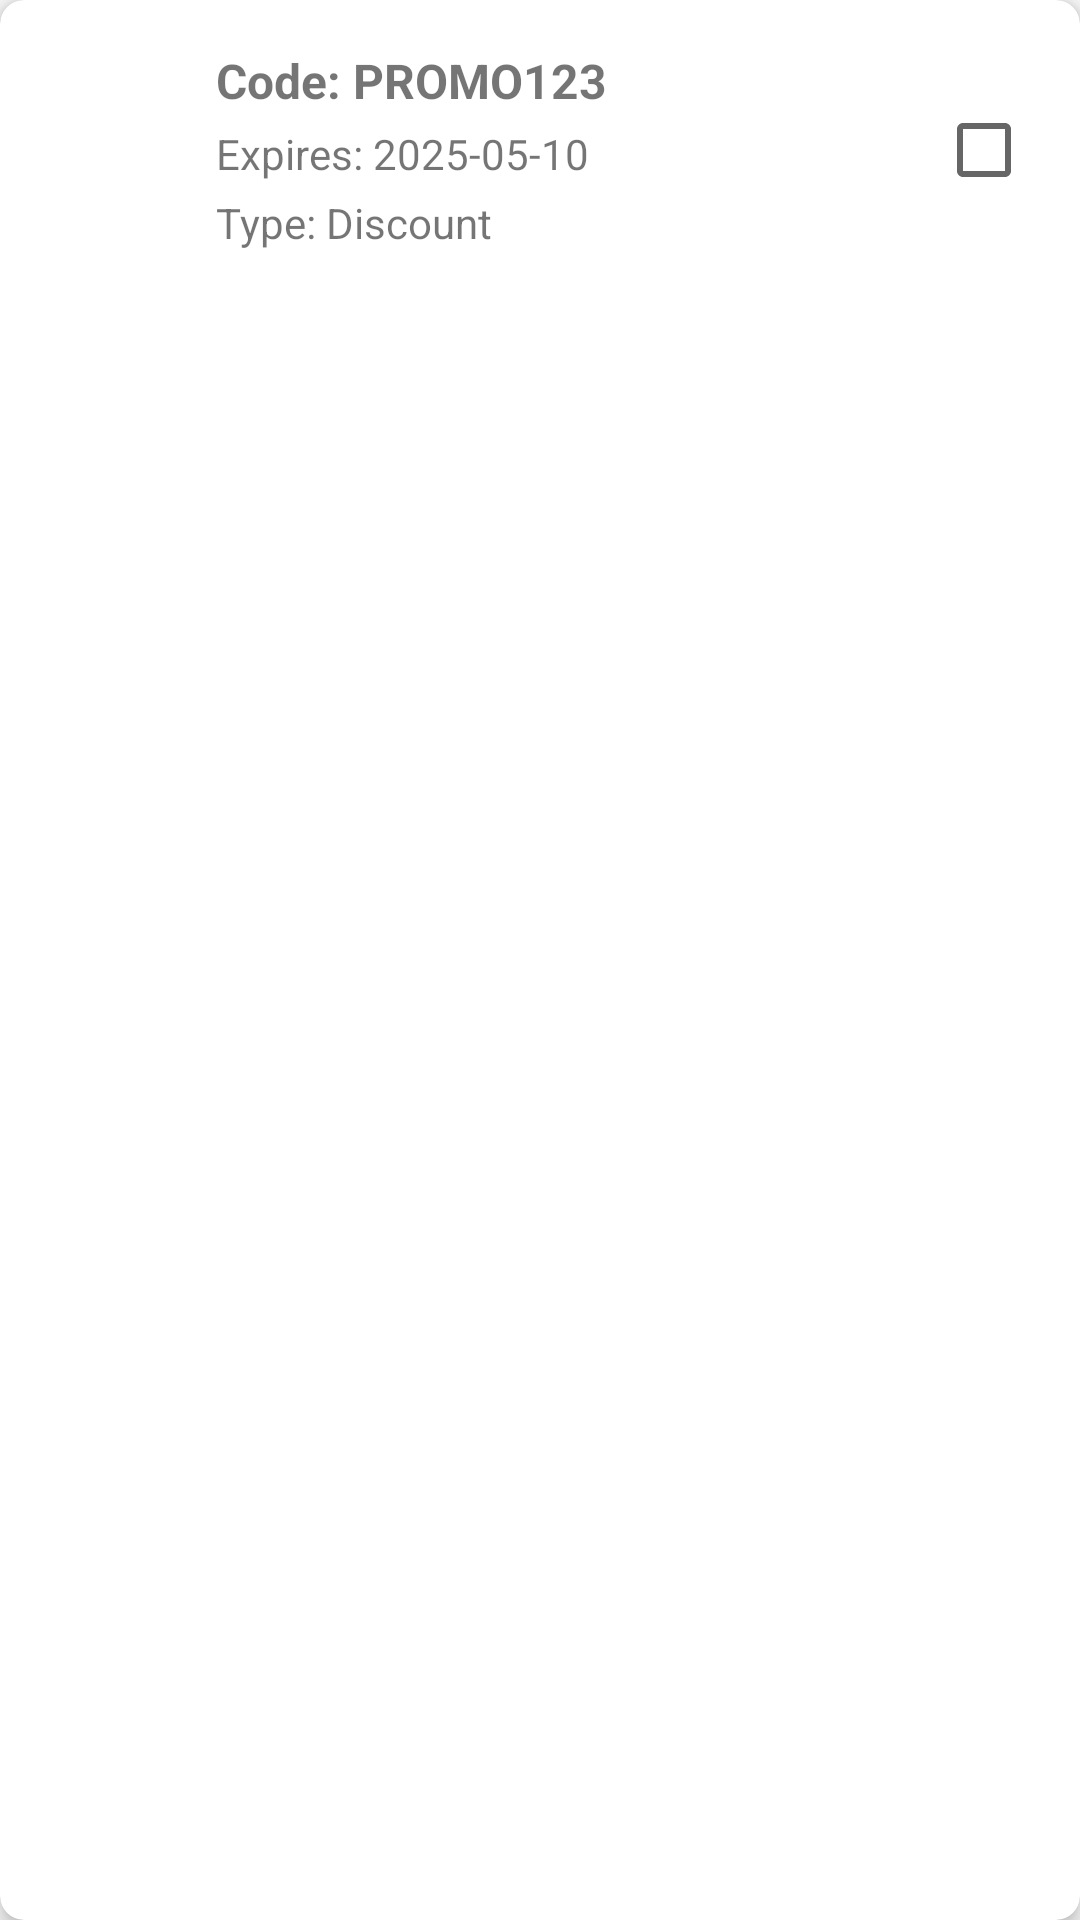

Produce the Android XML layout that renders to this screen, including the resource entries it uses.
<!-- AndroidManifest.xml: application theme Theme.CoffeeShop -->
<!-- res/layout/promotion_item.xml -->
<?xml version="1.0" encoding="utf-8"?>
<androidx.cardview.widget.CardView
    android:id="@+id/card_view"
    xmlns:android="http://schemas.android.com/apk/res/android"
    xmlns:app="http://schemas.android.com/apk/res-auto"
    android:layout_width="match_parent"
    android:layout_height="wrap_content"
    android:layout_margin="8dp"
    app:cardCornerRadius="8dp"
    app:cardElevation="4dp">

    <androidx.constraintlayout.widget.ConstraintLayout
        android:layout_width="match_parent"
        android:layout_height="wrap_content"
        android:padding="16dp">

        
        <ImageView
            android:id="@+id/promotion_icon"
            android:layout_width="40dp"
            android:layout_height="40dp"
            android:contentDescription="Promotion Icon"
            android:scaleType="fitCenter"
            app:layout_constraintStart_toStartOf="parent"
            app:layout_constraintTop_toTopOf="parent"
            app:layout_constraintBottom_toBottomOf="parent" />

        
        <LinearLayout
            android:id="@+id/llPromotionContent"
            android:layout_width="0dp"
            android:layout_height="wrap_content"
            android:orientation="vertical"
            app:layout_constraintStart_toEndOf="@id/promotion_icon"
            app:layout_constraintEnd_toEndOf="parent"
            app:layout_constraintTop_toTopOf="parent"
            app:layout_constraintBottom_toBottomOf="parent"
            android:layout_marginEnd="40dp"
            android:paddingStart="16dp">

            
            <TextView
                android:id="@+id/promotion_code"
                android:layout_width="wrap_content"
                android:layout_height="wrap_content"
                android:text="Code: PROMO123"
                android:textSize="16sp"
                android:textStyle="bold" />

            
            <TextView
                android:id="@+id/exp_date"
                android:layout_width="wrap_content"
                android:layout_height="wrap_content"
                android:text="Expires: 2025-05-10"
                android:textSize="14sp"
                android:layout_marginTop="4dp" />

            
            <TextView
                android:id="@+id/promotion_type"
                android:layout_width="wrap_content"
                android:layout_height="wrap_content"
                android:text="Type: Discount"
                android:textSize="14sp"
                android:layout_marginTop="4dp" />

        </LinearLayout>
        <CheckBox
            android:id="@+id/checkbox"
            android:layout_width="wrap_content"
            android:layout_height="wrap_content"
            app:layout_constraintBottom_toBottomOf="@id/llPromotionContent"
            app:layout_constraintEnd_toEndOf="parent"
            app:layout_constraintTop_toTopOf="@id/llPromotionContent" />
    </androidx.constraintlayout.widget.ConstraintLayout>

</androidx.cardview.widget.CardView>
<!-- resources referenced by this layout -->
<resources>
  <style name="Theme.CoffeeShop" parent="Theme.AppCompat.Light.NoActionBar" />
</resources>
